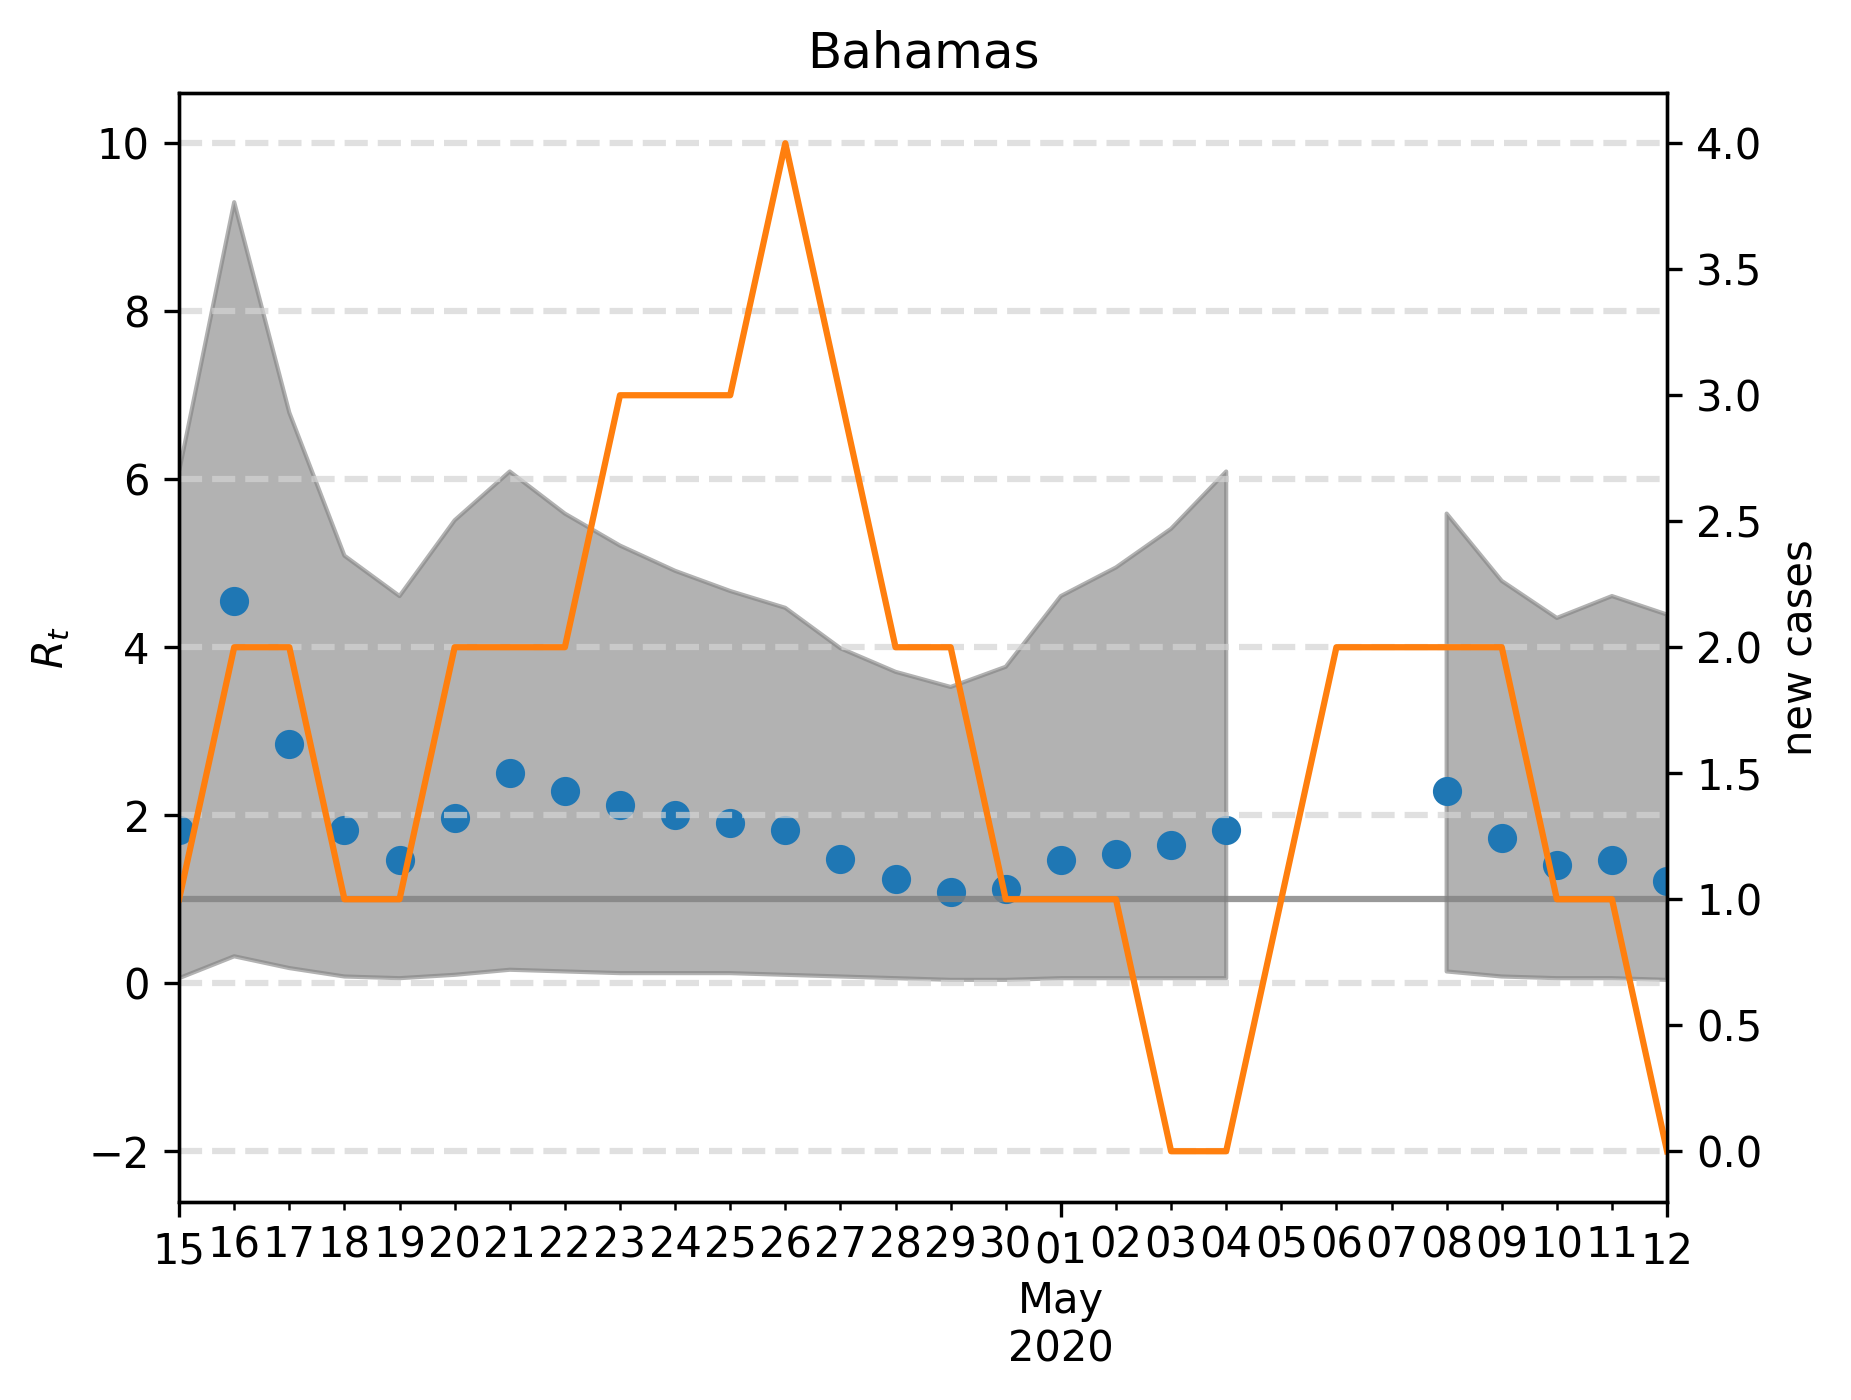

Data behind this chart, as committed beside it:
, median, lower, upper, cases, one, hl-2.0, hl0.0, hl2.0, hl4.0, hl6.0, hl8.0, hl10.0
2020-04-15, 1.824, 0.06012, 6.092, 1.0, 1, -2.0, 0.0, 2.0, 4.0, 6.0, 8.0, 10.0
2020-04-16, 4.549, 0.3206, 9.299, 2.0, 1, -2.0, 0.0, 2.0, 4.0, 6.0, 8.0, 10.0
2020-04-17, 2.846, 0.1804, 6.794, 2.0, 1, -2.0, 0.0, 2.0, 4.0, 6.0, 8.0, 10.0
2020-04-18, 1.824, 0.08016, 5.09, 1.0, 1, -2.0, 0.0, 2.0, 4.0, 6.0, 8.0, 10.0
2020-04-19, 1.463, 0.06012, 4.609, 1.0, 1, -2.0, 0.0, 2.0, 4.0, 6.0, 8.0, 10.0
2020-04-20, 1.964, 0.1002, 5.511, 2.0, 1, -2.0, 0.0, 2.0, 4.0, 6.0, 8.0, 10.0
2020-04-21, 2.505, 0.1603, 6.092, 2.0, 1, -2.0, 0.0, 2.0, 4.0, 6.0, 8.0, 10.0
2020-04-22, 2.285, 0.1403, 5.591, 2.0, 1, -2.0, 0.0, 2.0, 4.0, 6.0, 8.0, 10.0
2020-04-23, 2.124, 0.1202, 5.21, 3.0, 1, -2.0, 0.0, 2.0, 4.0, 6.0, 8.0, 10.0
2020-04-24, 2.004, 0.1202, 4.91, 3.0, 1, -2.0, 0.0, 2.0, 4.0, 6.0, 8.0, 10.0
2020-04-25, 1.904, 0.1202, 4.669, 3.0, 1, -2.0, 0.0, 2.0, 4.0, 6.0, 8.0, 10.0
2020-04-26, 1.824, 0.1002, 4.469, 4.0, 1, -2.0, 0.0, 2.0, 4.0, 6.0, 8.0, 10.0
2020-04-27, 1.483, 0.08016, 3.988, 3.0, 1, -2.0, 0.0, 2.0, 4.0, 6.0, 8.0, 10.0
2020-04-28, 1.242, 0.06012, 3.707, 2.0, 1, -2.0, 0.0, 2.0, 4.0, 6.0, 8.0, 10.0
2020-04-29, 1.082, 0.04008, 3.527, 2.0, 1, -2.0, 0.0, 2.0, 4.0, 6.0, 8.0, 10.0
2020-04-30, 1.122, 0.04008, 3.768, 1.0, 1, -2.0, 0.0, 2.0, 4.0, 6.0, 8.0, 10.0
2020-05-01, 1.463, 0.06012, 4.609, 1.0, 1, -2.0, 0.0, 2.0, 4.0, 6.0, 8.0, 10.0
2020-05-02, 1.543, 0.06012, 4.95, 1.0, 1, -2.0, 0.0, 2.0, 4.0, 6.0, 8.0, 10.0
2020-05-03, 1.643, 0.06012, 5.411, 0.0, 1, -2.0, 0.0, 2.0, 4.0, 6.0, 8.0, 10.0
2020-05-04, 1.824, 0.06012, 6.092, 0.0, 1, -2.0, 0.0, 2.0, 4.0, 6.0, 8.0, 10.0
2020-05-05, , , , 1.0, 1, -2.0, 0.0, 2.0, 4.0, 6.0, 8.0, 10.0
2020-05-06, , , , 2.0, 1, -2.0, 0.0, 2.0, 4.0, 6.0, 8.0, 10.0
2020-05-07, , , , 2.0, 1, -2.0, 0.0, 2.0, 4.0, 6.0, 8.0, 10.0
2020-05-08, 2.285, 0.1403, 5.591, 2.0, 1, -2.0, 0.0, 2.0, 4.0, 6.0, 8.0, 10.0
2020-05-09, 1.723, 0.08016, 4.79, 2.0, 1, -2.0, 0.0, 2.0, 4.0, 6.0, 8.0, 10.0
2020-05-10, 1.403, 0.06012, 4.349, 1.0, 1, -2.0, 0.0, 2.0, 4.0, 6.0, 8.0, 10.0
2020-05-11, 1.463, 0.06012, 4.609, 1.0, 1, -2.0, 0.0, 2.0, 4.0, 6.0, 8.0, 10.0
2020-05-12, 1.222, 0.04008, 4.389, 0.0, 1, -2.0, 0.0, 2.0, 4.0, 6.0, 8.0, 10.0
